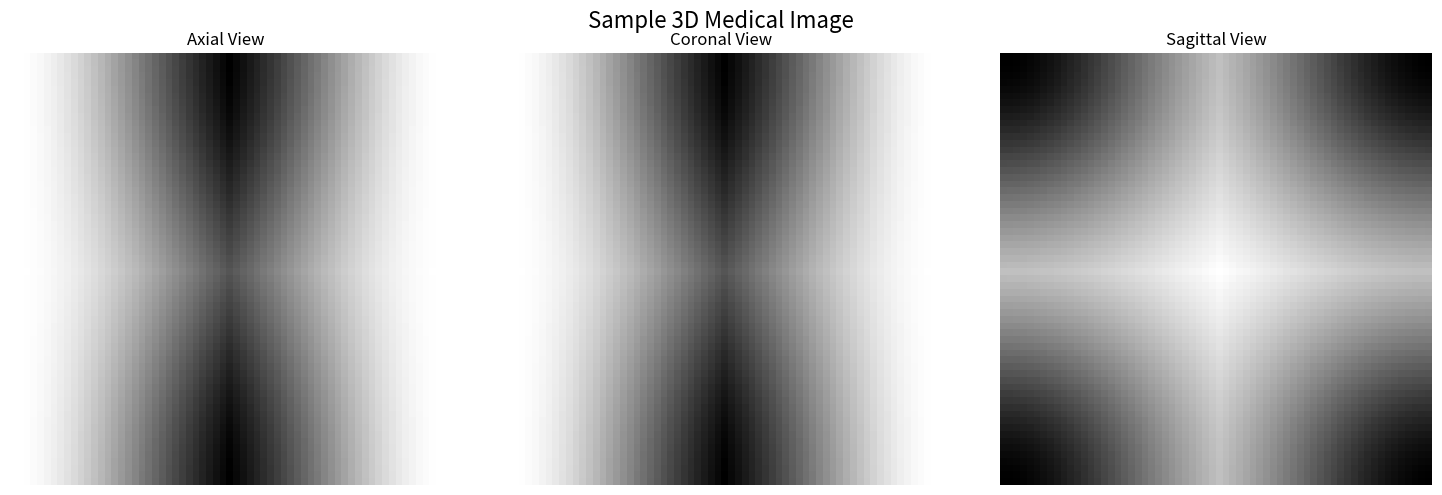

Reproduce this figure in Python.
import numpy as np
import matplotlib.pyplot as plt


def plot_3d_medical_image(image, title=None, cmap='gray'):
    """
    Plot a 3D medical image in three views: axial, coronal, and sagittal.

    Parameters:
    - image: 3D numpy array with shape (D, H, W)
    - title: string, optional title for the entire figure
    - cmap: string, colormap to use for the plots (default is 'gray')
    """

    D, H, W = image.shape

    # Create a figure with three subplots
    fig, (ax1, ax2, ax3) = plt.subplots(1, 3, figsize=(15, 5))

    # Axial view (top-down)
    ax1.imshow(image[D // 2, :, :], cmap=cmap, aspect='equal')
    ax1.set_title('Axial View')
    ax1.axis('off')

    # Coronal view (front)
    ax2.imshow(image[:, H // 2, :], cmap=cmap, aspect='equal')
    ax2.set_title('Coronal View')
    ax2.axis('off')

    # Sagittal view (side)
    ax3.imshow(image[:, :, W // 2], cmap=cmap, aspect='equal')
    ax3.set_title('Sagittal View')
    ax3.axis('off')

    if title:
        fig.suptitle(title, fontsize=16)

    plt.tight_layout()
    plt.show()

def continuous_dipole_kernel(N, voxel_size=(1, 1, 1), B0_dir=(0, 0, 1)):
    rx = np.arange(-np.floor(N[0] / 2), np.ceil(N[0] / 2))
    ry = np.arange(-np.floor(N[1] / 2), np.ceil(N[1] / 2))
    rz = np.arange(-np.floor(N[2] / 2), np.ceil(N[2] / 2))

    kx, ky, kz = np.meshgrid(rx, ry, rz, indexing='ij')
    kx /= (np.max(np.abs(kx)) * voxel_size[0])
    ky /= (np.max(np.abs(ky)) * voxel_size[1])
    kz /= (np.max(np.abs(kz)) * voxel_size[2])

    k2 = kx ** 2 + ky ** 2 + kz ** 2
    # k2[k2 == 0] = np.finfo(np.float32).eps
    kernel = np.fft.ifftshift(
        1 / 3.0 - ((kx * B0_dir[0] + ky * B0_dir[1] + kz * B0_dir[2]) ** 2) / (k2 + np.finfo(np.float64).eps))
    kernel[0, 0, 0] = 0
    return kernel

# Example usage
if __name__ == "__main__":
    # Create a sample 3D image (you would replace this with your actual image data)
    sample_image = continuous_dipole_kernel((64,64,64))

    # Plot the image
    plot_3d_medical_image(sample_image, title="Sample 3D Medical Image")

